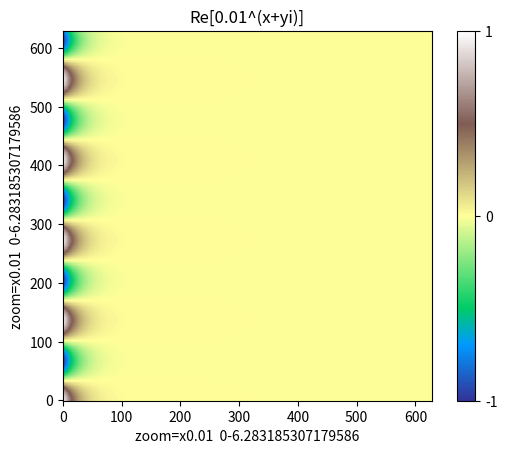

This figure's Python source:
import math
import matplotlib.pyplot as plt
import numpy as np
global power
power=.01
plt.title('Re['+str(power)+'^(x+yi)]')
def f(y,x):
    global power
    return float((power**(x+y*1j)).real)

def high(a):
    list1=[]
    for i in a:
        list1.append(max(i))
    return max(list1)

def low(a):
    list1=[]
    for i in a:
        list1.append(min(i))
    return min(list1)

num=math.pi*2
interval=.01
prod=num/interval
a=[]

for i in range(int((prod)+1)):
    a.append([f(i*interval,0)])
    for j in range(int(prod)):
        a[i].append(f(i*interval,(j+1)*interval))
    print(str(100*i/(prod))+'%')
plt.imshow(a, cmap='terrain', interpolation='nearest')
plt.xlabel('zoom=x'+str(interval)+'  0-'+str(num))
plt.ylabel('zoom=x'+str(interval)+'  0-'+str(num))
plt.gca().invert_yaxis()

bar=[low(a),(low(a)+high(a))/2,high(a)]

plt.colorbar(ticks=bar)

#plt.savefig(str(power)+'.png')

plt.show()
